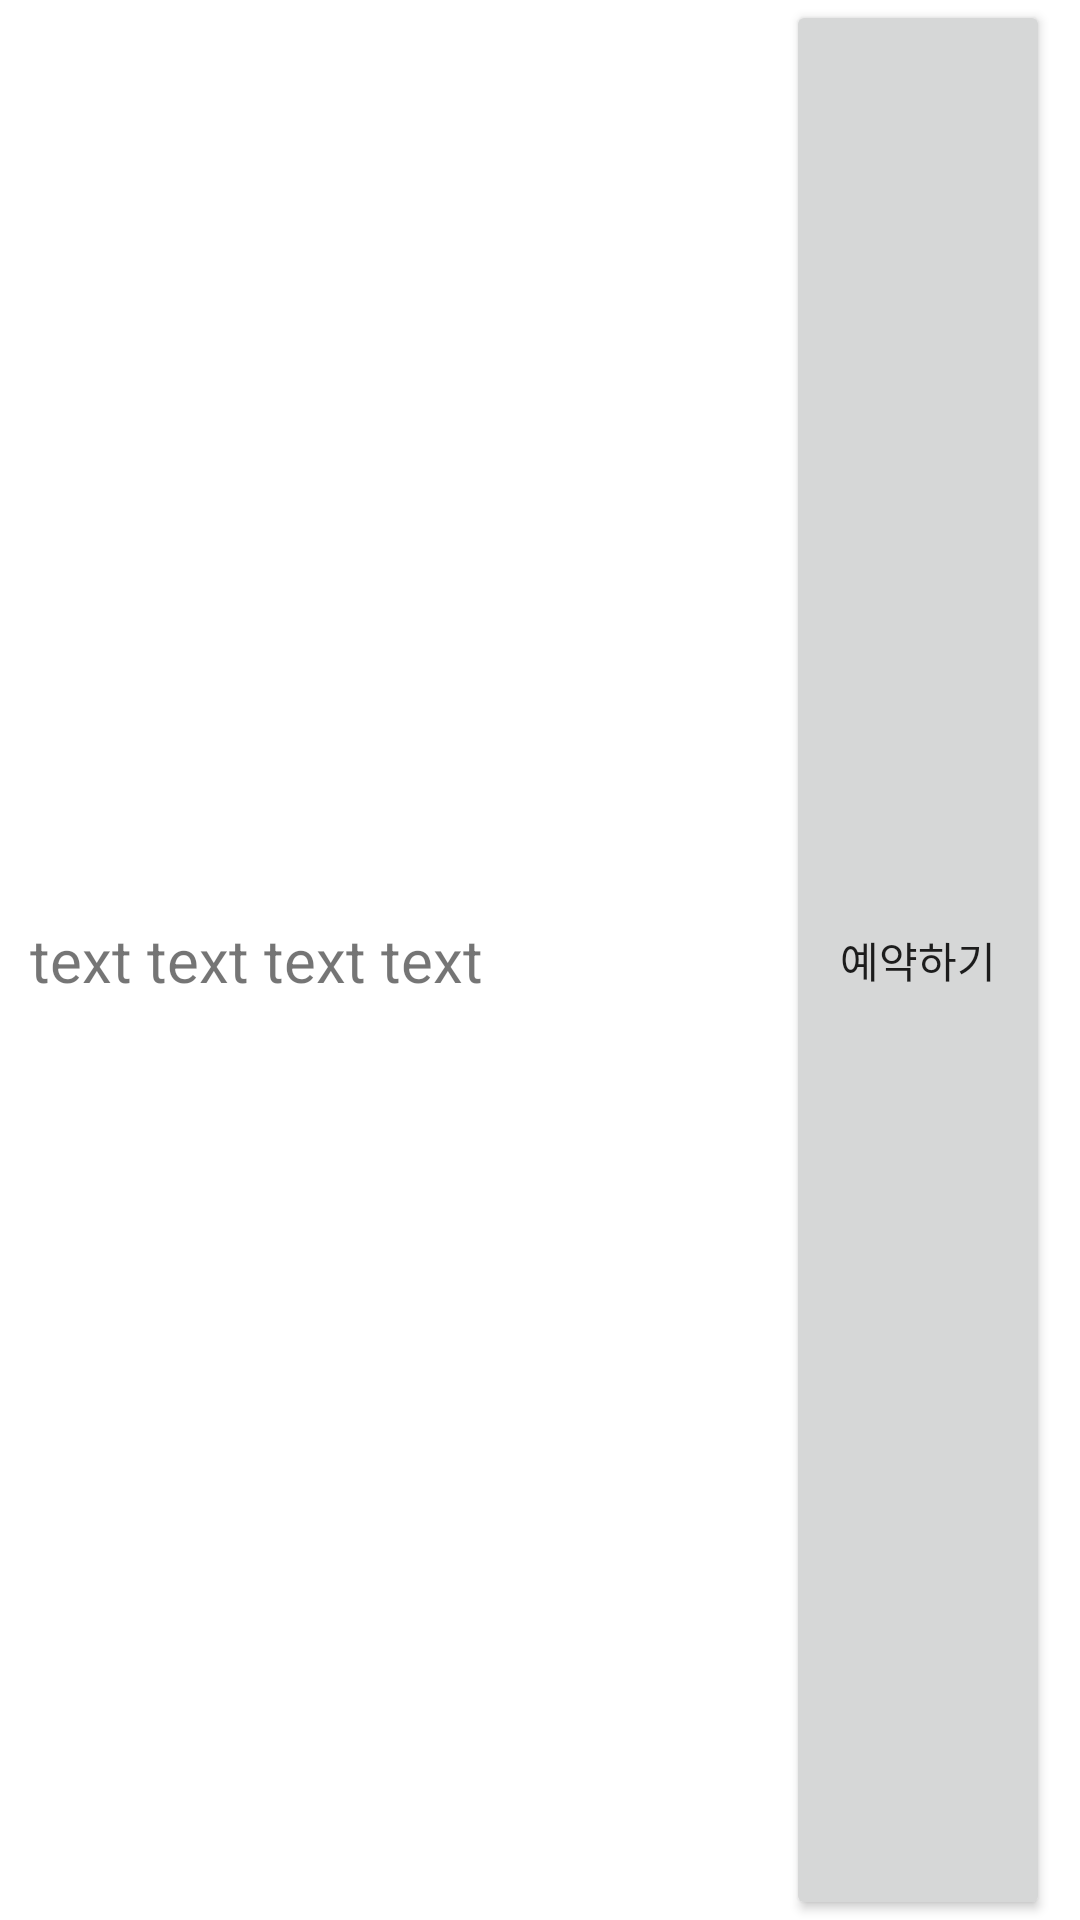

Reconstruct the res/layout file that produces this screen, plus the resources it refers to.
<!-- AndroidManifest.xml: application theme Theme.ReservationSystem -->
<!-- res/layout/activity_classroom_list.xml -->
<?xml version="1.0" encoding="utf-8"?>
<RelativeLayout xmlns:android="http://schemas.android.com/apk/res/android"
    android:layout_width="match_parent"
    android:layout_height="80dp">

    <TextView
        android:id="@+id/textView"
        android:layout_width="match_parent"
        android:layout_height="match_parent"
        android:layout_alignParentLeft="true"
        android:layout_marginLeft="10dp"
        android:gravity="center_vertical"
        android:text="text text text text"
        android:textSize="20dp" />

    <Button
        android:id="@+id/reservateButton"
        android:layout_width="wrap_content"
        android:layout_height="match_parent"
        android:layout_alignParentRight="true"
        android:layout_marginRight="10dp"
        android:text="예약하기" />
</RelativeLayout>
<!-- resources referenced by this layout -->
<resources>
  <style name="Theme.ReservationSystem" parent="Theme.MaterialComponents.DayNight.DarkActionBar">
          
          <item name="colorPrimary">@color/purple_500</item>
          <item name="colorPrimaryVariant">@color/purple_700</item>
          <item name="colorOnPrimary">@color/white</item>
          
          <item name="colorSecondary">@color/teal_200</item>
          <item name="colorSecondaryVariant">@color/teal_700</item>
          <item name="colorOnSecondary">@color/black</item>
          
          <item name="android:statusBarColor" tools:targetApi="l">?attr/colorPrimaryVariant</item>
          
          <item name="windowActionBar">false</item>
          <item name="windowNoTitle">true</item>
      </style>
  <!-- not gathered from this repository: default colours our renderer supplied (Android Studio template values) -->
  <color name="purple_500">#FF6200EE</color>
  <color name="purple_700">#FF3700B3</color>
  <color name="teal_200">#FF03DAC5</color>
  <color name="teal_700">#FF018786</color>
  <color name="black">#FF000000</color>
  <color name="white">#FFFFFFFF</color>
</resources>
